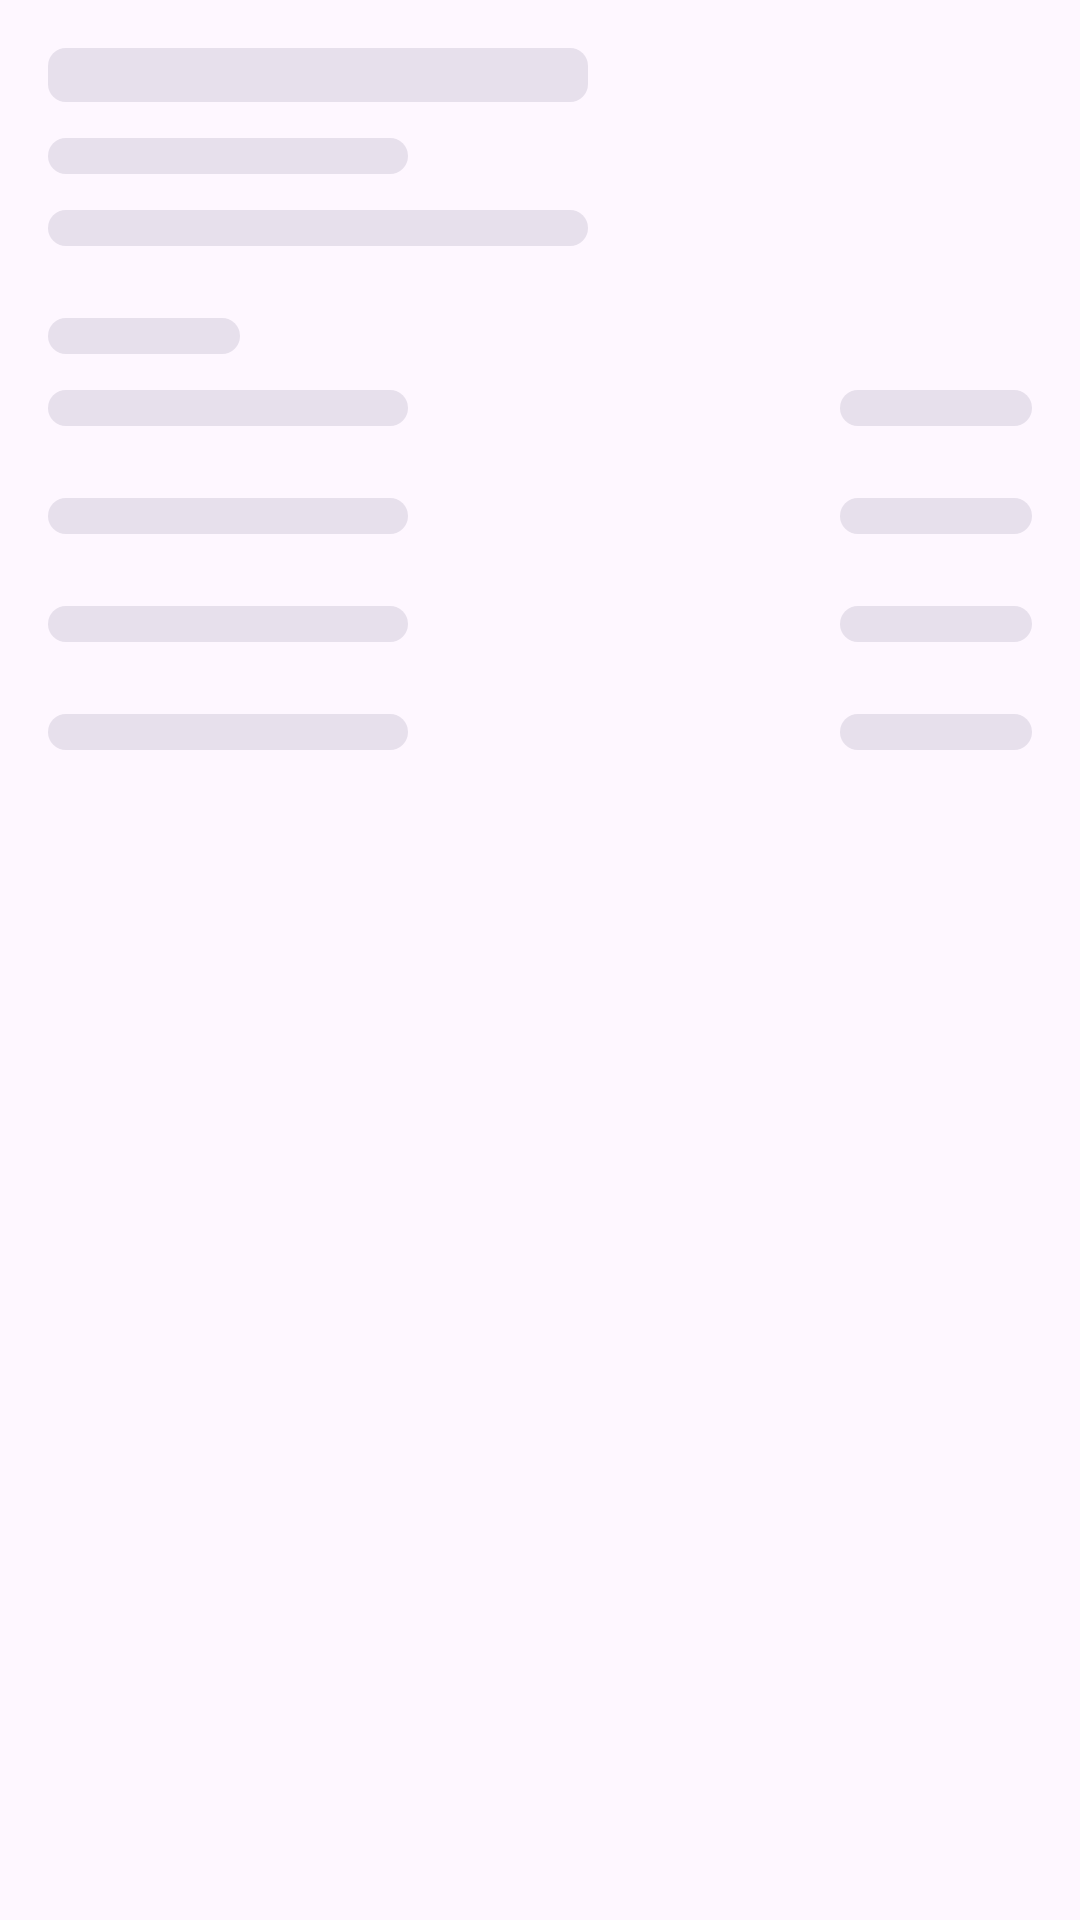

Here is an Android app screen rendered from its layout file. Give the layout XML and the strings, colors and styles it references.
<!-- AndroidManifest.xml: application theme Theme.Skaflik -->
<!-- res/layout/view_skeleton_recipe_detail.xml -->
<?xml version="1.0" encoding="utf-8"?>
<LinearLayout xmlns:android="http://schemas.android.com/apk/res/android"
    android:layout_width="match_parent"
    android:layout_height="wrap_content"
    android:importantForAccessibility="noHideDescendants"
    android:orientation="vertical">

    <View
        android:layout_width="@dimen/skeleton_width_lg"
        android:layout_height="@dimen/skeleton_line_title"
        android:layout_marginHorizontal="@dimen/screen_padding_horizontal"
        android:layout_marginTop="@dimen/space_lg"
        android:background="@drawable/bg_skeleton_block" />

    <View
        android:layout_width="@dimen/skeleton_width_md"
        android:layout_height="@dimen/skeleton_line_body"
        android:layout_marginHorizontal="@dimen/screen_padding_horizontal"
        android:layout_marginTop="@dimen/space_md"
        android:background="@drawable/bg_skeleton_block" />

    <View
        android:layout_width="@dimen/skeleton_width_lg"
        android:layout_height="@dimen/skeleton_line_body"
        android:layout_marginHorizontal="@dimen/screen_padding_horizontal"
        android:layout_marginTop="@dimen/space_md"
        android:background="@drawable/bg_skeleton_block" />

    <View
        android:layout_width="@dimen/skeleton_width_sm"
        android:layout_height="@dimen/skeleton_line_body"
        android:layout_marginHorizontal="@dimen/screen_padding_horizontal"
        android:layout_marginTop="@dimen/space_xl"
        android:background="@drawable/bg_skeleton_block" />

    <include layout="@layout/view_skeleton_ingredient_line" />

    <include layout="@layout/view_skeleton_ingredient_line" />

    <include layout="@layout/view_skeleton_ingredient_line" />

    <include layout="@layout/view_skeleton_ingredient_line" />

</LinearLayout>
<!-- res/layout/view_skeleton_ingredient_line.xml (included above) -->
<?xml version="1.0" encoding="utf-8"?>
<androidx.constraintlayout.widget.ConstraintLayout
    xmlns:android="http://schemas.android.com/apk/res/android"
    xmlns:app="http://schemas.android.com/apk/res-auto"
    android:layout_width="match_parent"
    android:layout_height="wrap_content"
    android:importantForAccessibility="no"
    android:paddingHorizontal="@dimen/screen_padding_horizontal"
    android:paddingVertical="@dimen/space_md">

    <View
        android:layout_width="@dimen/skeleton_width_md"
        android:layout_height="@dimen/skeleton_line_body"
        android:background="@drawable/bg_skeleton_block"
        app:layout_constraintBottom_toBottomOf="parent"
        app:layout_constraintStart_toStartOf="parent"
        app:layout_constraintTop_toTopOf="parent" />

    <View
        android:layout_width="@dimen/skeleton_width_sm"
        android:layout_height="@dimen/skeleton_line_body"
        android:background="@drawable/bg_skeleton_block"
        app:layout_constraintBottom_toBottomOf="parent"
        app:layout_constraintEnd_toEndOf="parent"
        app:layout_constraintTop_toTopOf="parent" />

</androidx.constraintlayout.widget.ConstraintLayout>
<!-- resources referenced by this layout -->
<resources>
  <dimen name="screen_padding_horizontal">16dp</dimen>
  <dimen name="skeleton_line_body">12dp</dimen>
  <dimen name="skeleton_line_title">18dp</dimen>
  <dimen name="skeleton_width_lg">180dp</dimen>
  <dimen name="skeleton_width_md">120dp</dimen>
  <dimen name="skeleton_width_sm">64dp</dimen>
  <dimen name="space_lg">16dp</dimen>
  <dimen name="space_md">12dp</dimen>
  <dimen name="space_xl">24dp</dimen>
  <!-- drawable bg_skeleton_block (drawable) -->
  <?xml version="1.0" encoding="utf-8"?>
  <shape xmlns:android="http://schemas.android.com/apk/res/android"
      android:shape="rectangle">
  
      <corners android:radius="@dimen/skeleton_corner_radius" />
      <solid android:color="?attr/colorSurfaceVariant" />
  
  </shape>
  <style name="Theme.Skaflik" parent="Theme.Material3.DayNight.NoActionBar">
          <item name="colorPrimary">@color/skaflik_green</item>
          <item name="colorPrimaryDark">@color/skaflik_green_dark</item>
          <item name="colorOnPrimary">@color/white</item>
          <item name="colorSecondary">@color/skaflik_terracotta</item>
          <item name="colorOnSecondary">@color/white</item>
          
          <item name="android:windowLightStatusBar" tools:targetApi="m">true</item>
          
          <item name="preferenceTheme">@style/PreferenceThemeOverlay</item>
      </style>
  <dimen name="skeleton_corner_radius">6dp</dimen>
  <color name="skaflik_green">#FF2E7D52</color>
  <color name="skaflik_green_dark">#FF1B5E3A</color>
  <color name="white">#FFFFFFFF</color>
  <color name="skaflik_terracotta">#FFC2603F</color>
</resources>
